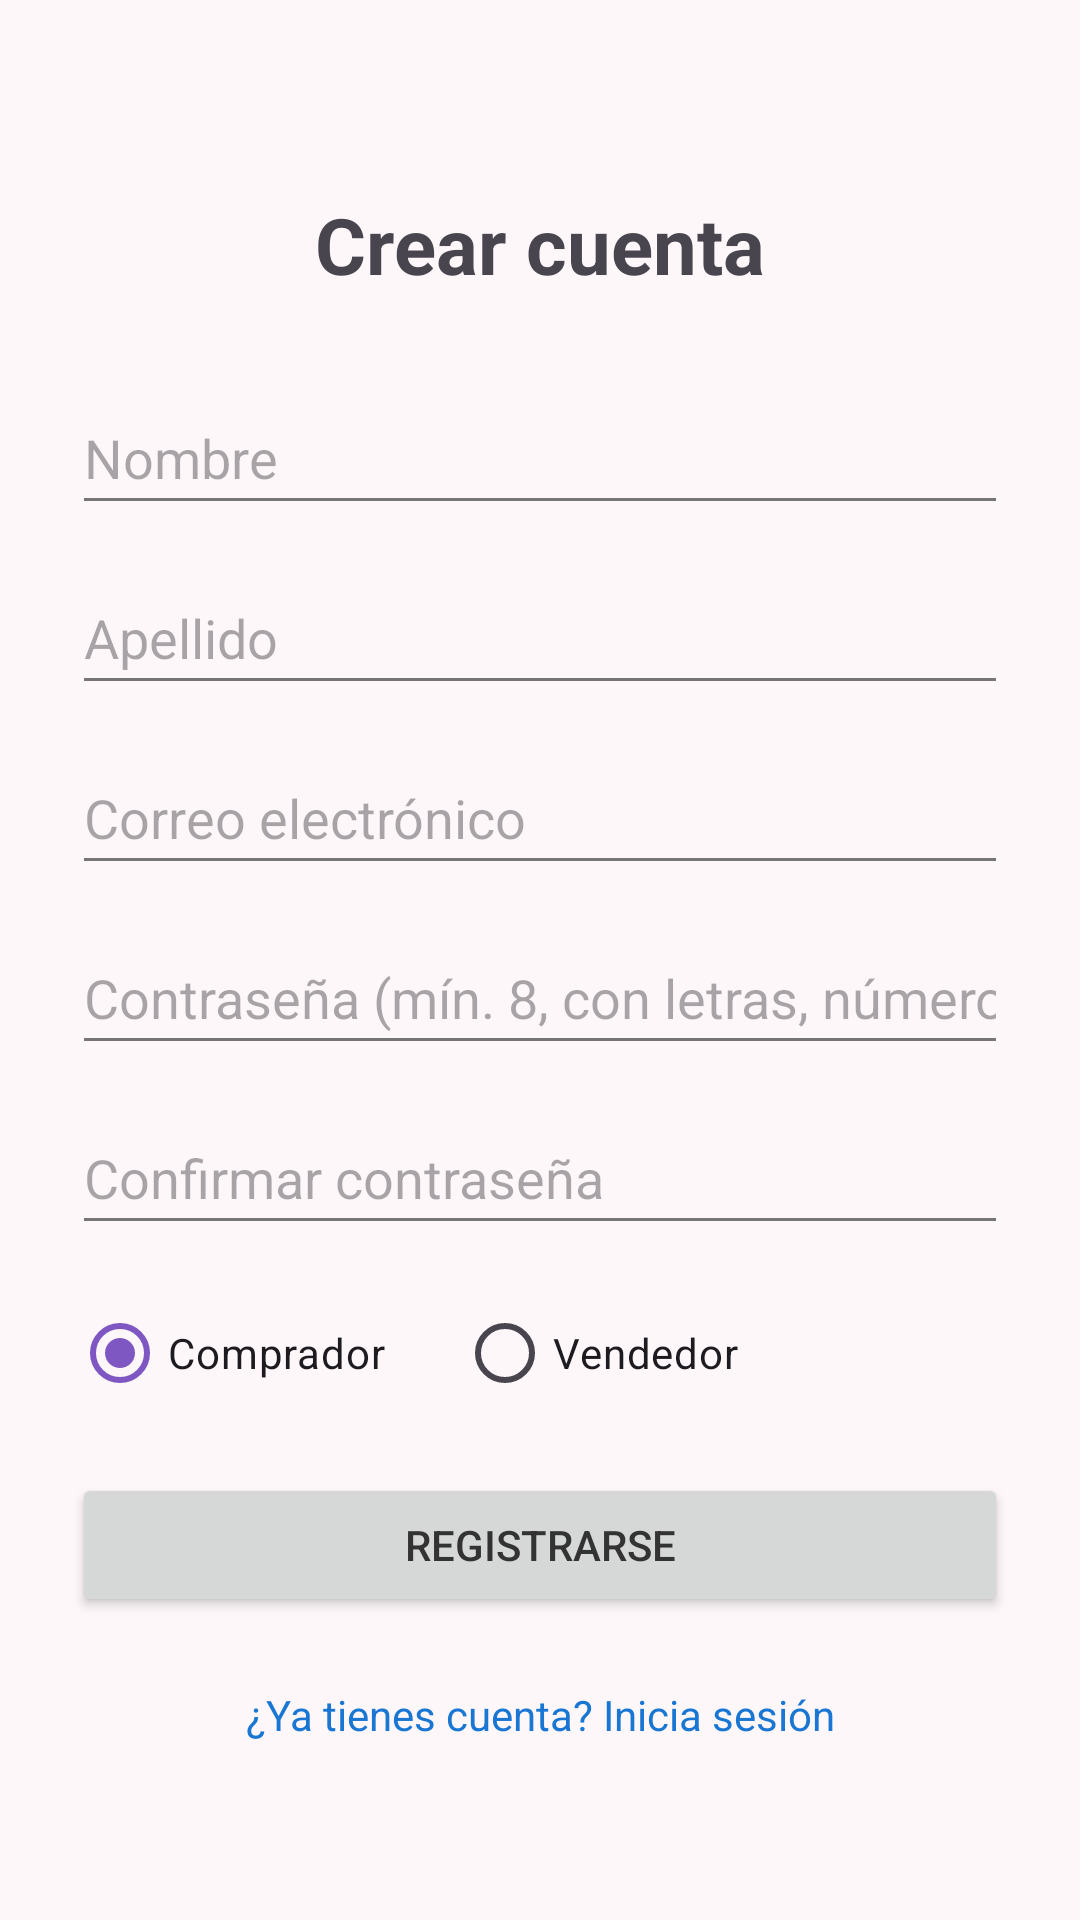

Layout XML and referenced resources for this Android screen:
<!-- AndroidManifest.xml: application theme Theme.NexusDigital -->
<!-- res/layout/activity_register.xml -->
<?xml version="1.0" encoding="utf-8"?>
<ScrollView xmlns:android="http://schemas.android.com/apk/res/android"
    xmlns:app="http://schemas.android.com/apk/res-auto"
    xmlns:tools="http://schemas.android.com/tools"
    android:layout_width="match_parent"
    android:layout_height="match_parent"
    android:fillViewport="true"
    tools:context=".RegisterActivity">

    <androidx.constraintlayout.widget.ConstraintLayout
        android:layout_width="match_parent"
        android:layout_height="wrap_content"
        android:padding="24dp">



        <TextView
            android:id="@+id/tvTitulo"
            android:layout_width="wrap_content"
            android:layout_height="wrap_content"
            android:layout_marginTop="40dp"
            android:text="Crear cuenta"
            android:textSize="26sp"
            android:textStyle="bold"
            app:layout_constraintTop_toTopOf="parent"
            app:layout_constraintStart_toStartOf="parent"
            app:layout_constraintEnd_toEndOf="parent" />



        <EditText
            android:id="@+id/etFirstName"
            android:layout_width="0dp"
            android:layout_height="wrap_content"
            android:minHeight="48dp"
            android:layout_marginTop="28dp"
            android:hint="Nombre"
            android:inputType="textPersonName"
            app:layout_constraintTop_toBottomOf="@id/tvTitulo"
            app:layout_constraintStart_toStartOf="parent"
            app:layout_constraintEnd_toEndOf="parent" />



        <EditText
            android:id="@+id/etLastName"
            android:layout_width="0dp"
            android:layout_height="wrap_content"
            android:minHeight="48dp"
            android:layout_marginTop="12dp"
            android:hint="Apellido"
            android:inputType="textPersonName"
            app:layout_constraintTop_toBottomOf="@id/etFirstName"
            app:layout_constraintStart_toStartOf="parent"
            app:layout_constraintEnd_toEndOf="parent" />



        <EditText
            android:id="@+id/etEmail"
            android:layout_width="0dp"
            android:layout_height="wrap_content"
            android:minHeight="48dp"
            android:layout_marginTop="12dp"
            android:hint="Correo electrónico"
            android:inputType="textEmailAddress"
            app:layout_constraintTop_toBottomOf="@id/etLastName"
            app:layout_constraintStart_toStartOf="parent"
            app:layout_constraintEnd_toEndOf="parent" />

        

        <EditText
            android:id="@+id/etPassword"
            android:layout_width="0dp"
            android:layout_height="wrap_content"
            android:minHeight="48dp"
            android:layout_marginTop="12dp"
            android:hint="Contraseña (mín. 8, con letras, números y un carácter especial)"
            android:inputType="textPassword"
            app:layout_constraintTop_toBottomOf="@id/etEmail"
            app:layout_constraintStart_toStartOf="parent"
            app:layout_constraintEnd_toEndOf="parent" />



        <EditText
            android:id="@+id/etConfirmPassword"
            android:layout_width="0dp"
            android:layout_height="wrap_content"
            android:minHeight="48dp"
            android:layout_marginTop="12dp"
            android:hint="Confirmar contraseña"
            android:inputType="textPassword"
            app:layout_constraintTop_toBottomOf="@id/etPassword"
            app:layout_constraintStart_toStartOf="parent"
            app:layout_constraintEnd_toEndOf="parent" />


        <RadioGroup
            android:id="@+id/rgRol"
            android:layout_width="0dp"
            android:layout_height="wrap_content"
            android:layout_marginTop="12dp"
            android:orientation="horizontal"
            app:layout_constraintTop_toBottomOf="@id/etConfirmPassword"
            app:layout_constraintStart_toStartOf="parent"
            app:layout_constraintEnd_toEndOf="parent">

            <RadioButton
                android:id="@+id/rbComprador"
                android:layout_width="wrap_content"
                android:layout_height="wrap_content"
                android:minHeight="48dp"
                android:text="Comprador"
                android:checked="true" />

            <RadioButton
                android:id="@+id/rbVendedor"
                android:layout_width="wrap_content"
                android:layout_height="wrap_content"
                android:minHeight="48dp"
                android:layout_marginStart="24dp"
                android:text="Vendedor" />
        </RadioGroup>


        <TextView
            android:id="@+id/tvError"
            android:layout_width="0dp"
            android:layout_height="wrap_content"
            android:layout_marginTop="10dp"
            android:textColor="#D32F2F"
            android:visibility="gone"
            app:layout_constraintTop_toBottomOf="@id/rgRol"
            app:layout_constraintStart_toStartOf="parent"
            app:layout_constraintEnd_toEndOf="parent" />



        <Button
            android:id="@+id/btnRegister"
            android:layout_width="0dp"
            android:layout_height="wrap_content"
            android:layout_marginTop="16dp"
            android:text="Registrarse"
            app:layout_constraintTop_toBottomOf="@id/tvError"
            app:layout_constraintStart_toStartOf="parent"
            app:layout_constraintEnd_toEndOf="parent" />



        <ProgressBar
            android:id="@+id/progressBar"
            android:layout_width="wrap_content"
            android:layout_height="wrap_content"
            android:layout_marginTop="16dp"
            android:visibility="gone"
            app:layout_constraintTop_toBottomOf="@id/btnRegister"
            app:layout_constraintStart_toStartOf="parent"
            app:layout_constraintEnd_toEndOf="parent" />



        <TextView
            android:id="@+id/tvYaTieneCuenta"
            android:layout_width="wrap_content"
            android:layout_height="wrap_content"
            android:layout_marginTop="18dp"
            android:layout_marginBottom="30dp"
            android:text="¿Ya tienes cuenta? Inicia sesión"
            android:textColor="#1976D2"
            app:layout_constraintTop_toBottomOf="@id/progressBar"
            app:layout_constraintStart_toStartOf="parent"
            app:layout_constraintEnd_toEndOf="parent"
            app:layout_constraintBottom_toBottomOf="parent" />

    </androidx.constraintlayout.widget.ConstraintLayout>

</ScrollView>
<!-- resources referenced by this layout -->
<resources>
  <style name="Theme.NexusDigital" parent="Base.Theme.NexusDigital" />
  <style name="Base.Theme.NexusDigital" parent="Theme.Material3.DayNight.NoActionBar">
          <item name="colorPrimary">@color/purple_primary</item>
          <item name="colorOnPrimary">@color/text_on_primary</item>
          <item name="colorSecondary">@color/purple_primary</item>
          <item name="colorOnSecondary">@color/text_on_primary</item>
          <item name="colorError">@color/danger_red</item>
          <item name="android:colorBackground">@color/background_light</item>
          <item name="colorSurface">@color/surface_white</item>
          <item name="android:textColorPrimary">@color/text_primary</item>
          <item name="android:textColorSecondary">@color/text_secondary</item>
      </style>
  <color name="purple_primary">#7E57C2</color>
  <color name="text_on_primary">#FFFFFF</color>
  <color name="danger_red">#E0564B</color>
  <color name="background_light">#FDF7F9</color>
  <color name="surface_white">#FFFFFF</color>
  <color name="text_primary">#333333</color>
  <color name="text_secondary">#757575</color>
</resources>
